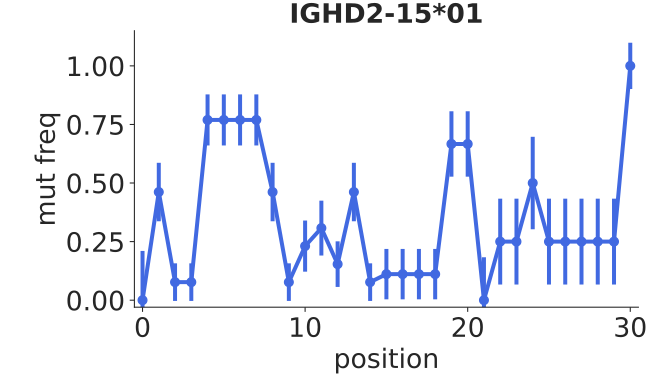

The data file committed next to this chart (first rows):
bin_low_edge, contents, binlabel, error
-1.5, 0.0, , 0.0
-0.5, 0.0, , 0.2102
0.5, 0.4615, , 0.1247
1.5, 0.07692, , 0.0803
2.5, 0.07692, , 0.0803
3.5, 0.7692, , 0.1091
4.5, 0.7692, , 0.1091
5.5, 0.7692, , 0.1091
6.5, 0.7692, , 0.1091
7.5, 0.4615, , 0.1247
8.5, 0.07692, , 0.0803
9.5, 0.2308, , 0.1091
10.5, 0.3077, , 0.1171
11.5, 0.1538, , 0.09732
12.5, 0.4615, , 0.1247
13.5, 0.07692, , 0.0803
14.5, 0.1111, , 0.1076
15.5, 0.1111, , 0.1076
16.5, 0.1111, , 0.1076
17.5, 0.1111, , 0.1076
18.5, 0.6667, , 0.1396
19.5, 0.6667, , 0.1396
20.5, 0.0, , 0.1831
21.5, 0.25, , 0.1831
22.5, 0.25, , 0.1831
23.5, 0.5, , 0.1973
24.5, 0.25, , 0.1831
25.5, 0.25, , 0.1831
26.5, 0.25, , 0.1831
27.5, 0.25, , 0.1831
28.5, 0.25, , 0.1831
29.5, 1.0, , 0.09863
30.5, 0.0, , 0.0
